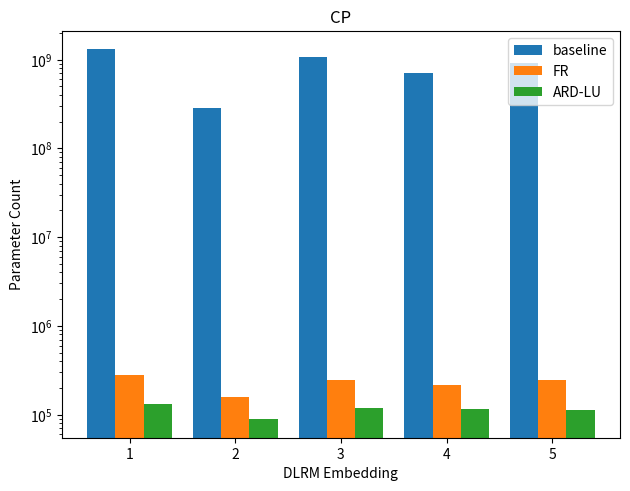

The matplotlib source for this figure:
#%%
import numpy as np

log_uniform=True

def get_tucker_params(tucker_dims, tucker_rank):

    if type(tucker_rank) != list:
        tucker_rank = len(tucker_dims) * [tucker_rank]
    
    tucker_params = np.prod(tucker_rank) + sum(
        [x * y for x, y in zip(tucker_rank, tucker_dims)])

    return tucker_params


def get_cp_params(cp_dims, cp_rank):

    cp_params = cp_rank * sum(cp_dims)
    return cp_params


def get_ttm_params(ttm_dims, ttm_rank):

    if type(ttm_rank) != list:
        ttm_rank = [1] + (len(ttm_dims[0]) - 1) * [ttm_rank] + [1]
    order = len(ttm_dims[0])
    ranks = [[ttm_rank[i], ttm_rank[i + 1]] for i in range(order)]
    ttm_params = sum(
        [np.prod(x) * np.prod(y) for x, y in zip(zip(*ttm_dims), ranks)])
    return ttm_params


def get_tt_params(tt_dims, tt_rank):

    if type(tt_rank) != list:
        tt_rank = [1] + (len(tt_dims) - 1) * [tt_rank] + [1]

    order = len(tt_dims)
    ranks = [[tt_rank[i], tt_rank[i + 1]] for i in range(order)]
    tt_params = sum([np.prod([x] + y) for x, y in zip(tt_dims, ranks)])
    return tt_params


def get_params_wrapper(tensor_type, dims, rank):
    if tensor_type == 'Tucker':
        return get_tucker_params(dims, rank)
    elif tensor_type == 'CP':
        return get_cp_params(dims, rank)
    elif tensor_type == 'TensorTrain':
        return get_tt_params(dims, rank)
    elif tensor_type == 'TensorTrainMatrix':
        return get_ttm_params(dims, rank)


shape0 = [[200, 220, 250], [125, 130, 136], [200, 200, 209], [166, 175, 188],
          [200, 200, 200]]
shape1 = [4, 4, 8]

baseline_params = [10131227, 2202608, 8351593, 5461306, 7046547]
baseline_params = [128 * x for x in baseline_params]
print(baseline_params)



max_ranks = {
    'CP': [350, 306, 333, 326, 335],
    'TensorTrainMatrix': [16, 16, 16, 16, 16],
    'TensorTrain': [24, 24, 24, 24, 24],
    'Tucker': [22, 20, 22, 21, 22]
}
if log_uniform:

    true_ranks = {
        'CP': [163, 171, 161, 175, 153],
        'TensorTrainMatrix': [[1,16,4,1], [1,16,1,1], [1,16,2,1], [1,16,2,1],[1,16,1,1]],
        'TensorTrain': [[1,23,5,7,1], [1,20,3,5,1], [1,15,6,4,1], [1,22,6,5,1], [1,23,6,7,1]],
        'Tucker': [22, 20, 22, 21, 22]
    }
else:
    true_ranks = {
        'CP': [163, 171, 161, 175, 153],
        'TensorTrainMatrix': [[1,16,2,1], [1,16,2,1], [1,16,1,1], [1,16,1,1],[1,16,2,1]],
        'TensorTrain': [24, 24, 24, 24, 24],
        'Tucker': [22, 20, 22, 21, 22]
    }

tensorized_params = {}
ard_params = {}
tensor_types = ['CP', 'TensorTrainMatrix', 'TensorTrain', 'Tucker']

for key in tensor_types:
    tensorized_params[key] = []
    ard_params[key] = []

ii = 0

dims = [shape0[ii], shape1]

ttm_dims = dims
ttm_rank = max_ranks['TensorTrainMatrix'][ii]
print("TTM params", get_params_wrapper('TensorTrainMatrix',ttm_dims, ttm_rank))

tt_dims = dims[0] + [np.prod(dims[1])]
tt_rank = max_ranks['TensorTrain'][ii]
print("TT params", get_params_wrapper('TensorTrain',tt_dims, tt_rank))

cp_dims = tt_dims
cp_rank = max_ranks['CP'][ii]
cp_params = get_cp_params(cp_dims, cp_rank)
print("CP_params ", cp_params)
print("CP params", get_params_wrapper('CP',cp_dims, cp_rank))

print("baseline parameters", sum(baseline_params))
tucker_dims = tt_dims
tucker_rank = max_ranks['Tucker'][ii]
print("Tucker_params ", get_params_wrapper('Tucker', tucker_dims, tucker_rank))


for ii in range(len(shape0)):
    for tensor_type in tensor_types:
        
        dims = [shape0[ii],shape1]
        
        if tensor_type!='TensorTrainMatrix':
            dims = dims[0]+[np.prod(dims[1])]

        max_rank = max_ranks[tensor_type][ii]
        true_rank = true_ranks[tensor_type][ii]

        max_rank_param_count = get_params_wrapper(tensor_type,dims,max_rank) 
        tensorized_param_count = get_params_wrapper(tensor_type,dims,true_rank)

        tensorized_params[tensor_type].append(max_rank_param_count)        
        ard_params[tensor_type].append(tensorized_param_count)        

#%%

total_baseline_params = sum(baseline_params)

for tensor_type in tensor_types:
    total_ard_params = sum(ard_params[tensor_type]) 
    total_tensorized_params = sum(tensorized_params[tensor_type]) 

    
    print(tensor_type)
    ard_string = ["ARD Params" ,total_ard_params,"Compression Ratio",int(total_baseline_params/total_ard_params)]
    tensorized_string = ["Tensorized Params" ,total_tensorized_params,"Compression Ratio",int(total_baseline_params/total_tensorized_params)]

    print(''.join([str(x).ljust(20) for x in ard_string]))
    print(''.join([str(x).ljust(20) for x in tensorized_string]))
    print('\n')


#%%
import matplotlib
import matplotlib.pyplot as plt
import numpy as np



label = 'CP'

ind = np.arange(5)  # the x locations for the groups
num_bars = 3

width = 0.8/num_bars

correction = (width/2)*((num_bars+1)%2)

fig, ax = plt.subplots()

rects = []

labels = tensor_types

inner_labels = ['baseline','FR','ARD-LU']


for ii,means in enumerate([baseline_params,tensorized_params[label],ard_params[label]]):
    print(means)

    rects.append(ax.bar(ind + (ii-num_bars//2)*width+correction, means, width,
                label=inner_labels[ii]))

ax.set_yscale('log')

# Add some text for labels, title and custom x-axis tick labels, etc.
ax.set_ylabel('Parameter Count')
ax.set_xticks(ind)
ax.set_xlabel('DLRM Embedding')
ax.set_xticklabels(('1', '2', '3', '4', '5'))
ax.legend()

def autolabel(rects, xpos='center'):
    """
    Attach a text label above each bar in *rects*, displaying its height.

    *xpos* indicates which side to place the text w.r.t. the center of
    the bar. It can be one of the following {'center', 'right', 'left'}.
    """

    ha = {'center': 'center', 'right': 'left', 'left': 'right'}
    offset = {'center': 0, 'right': 1, 'left': -1}

    for rect in rects:
        height = rect.get_height()
        ax.annotate('{}'.format(height),
                    xy=(rect.get_x() + rect.get_width() / 2, height),
                    xytext=(offset[xpos]*3, 3),  # use 3 points offset
                    textcoords="offset points",  # in both directions
                    ha=ha[xpos], va='bottom')

#    for rect in rects:
#        autolabel(rect, "center")

fig.tight_layout()
ax.set_title(label)
plt.show()
plt.figure()
print(label)
